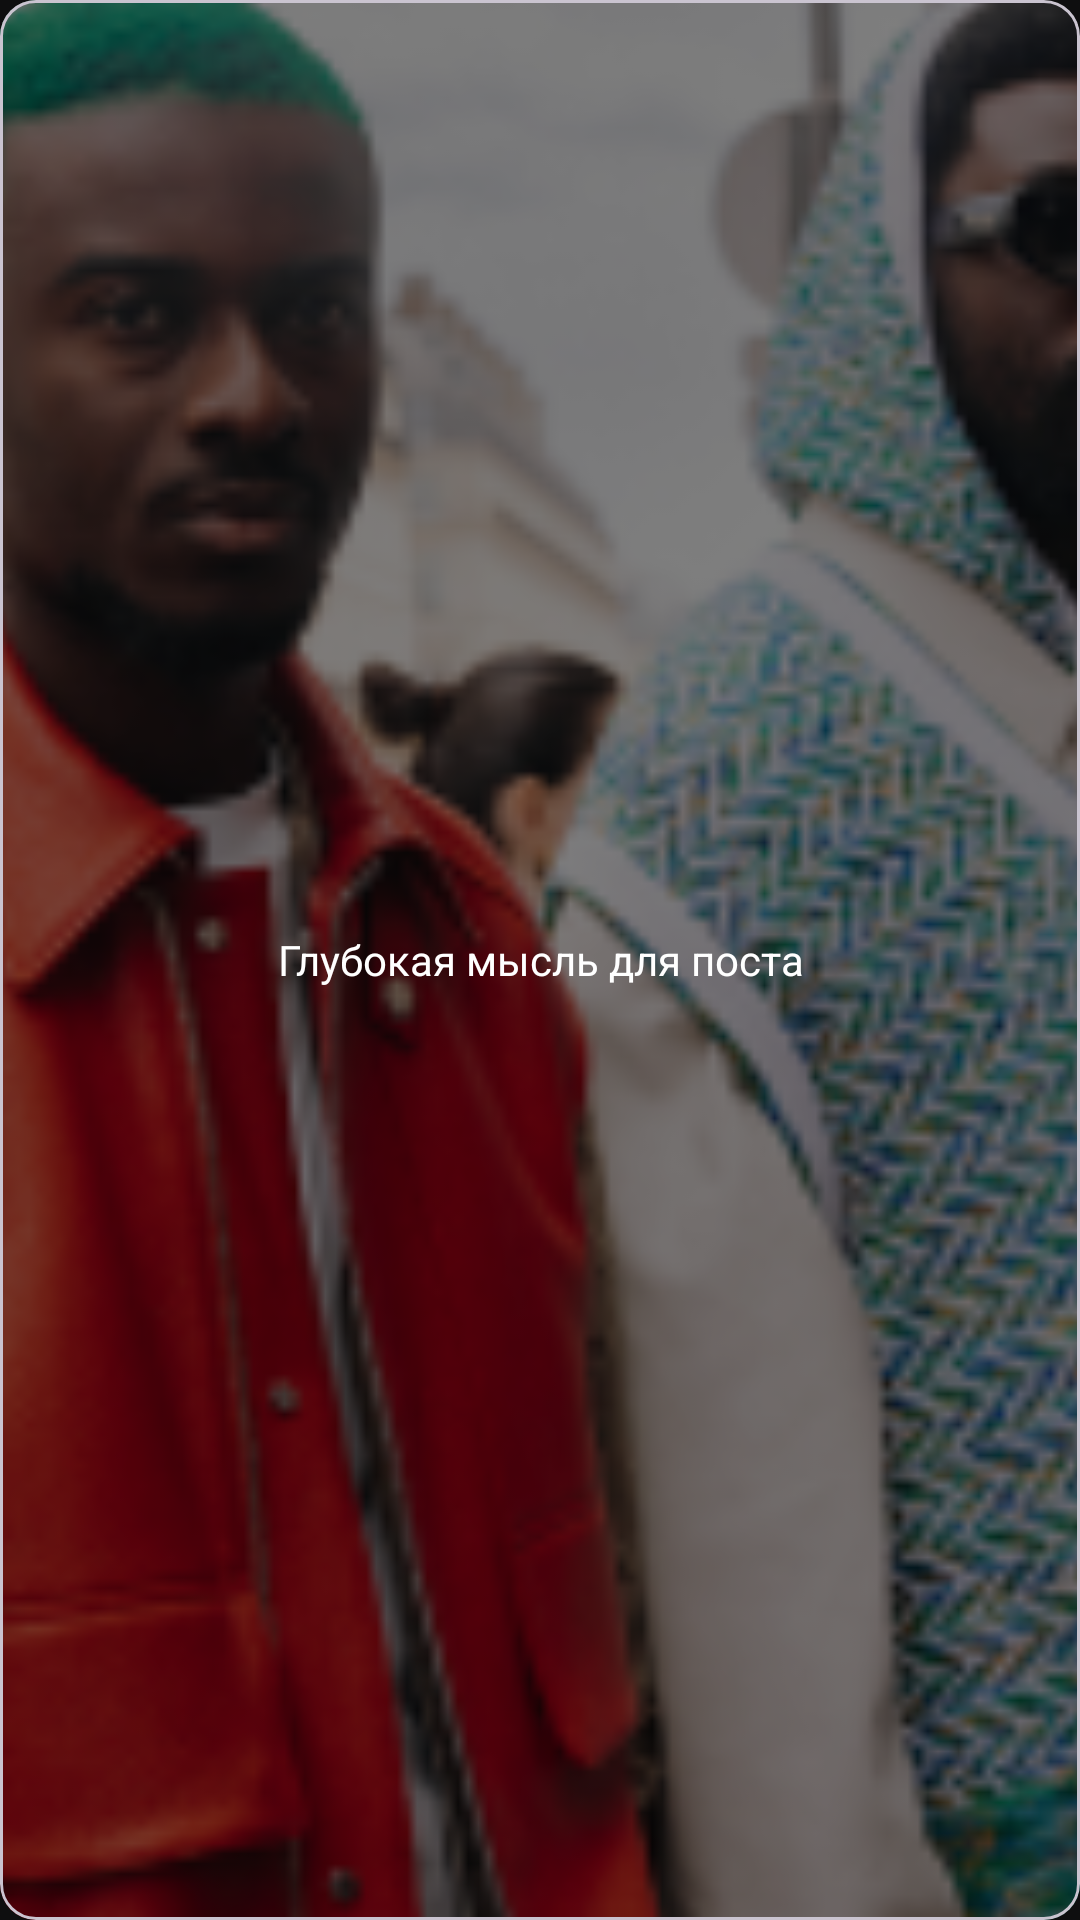

Write the Android layout XML for this screen, with the resource values it uses.
<!-- AndroidManifest.xml: application theme Theme.ShopClothes -->
<!-- res/layout/news_card.xml -->
<?xml version="1.0" encoding="utf-8"?>
<com.google.android.material.card.MaterialCardView

    android:layout_width="match_parent"
    android:layout_height="match_parent"
    xmlns:app="http://schemas.android.com/apk/res-auto"
    xmlns:android="http://schemas.android.com/apk/res/android">

    <ImageView
        android:id="@+id/imageView243"
        android:layout_width="match_parent"
        android:layout_height="match_parent"
        android:scaleType="centerCrop"
        app:srcCompat="@drawable/background_post" />

    <TextView
        android:id="@+id/textView532"
        android:layout_width="match_parent"
        android:layout_height="match_parent"
        android:background="#80000000"
        android:gravity="center"
        android:text="Глубокая мысль для поста"
        android:textColor="#FFFFFF" />

</com.google.android.material.card.MaterialCardView>
<!-- resources referenced by this layout -->
<resources>
  <!-- drawable background_post: png bitmap (drawable, 145962 bytes) -->
  <style name="Theme.ShopClothes" parent="Base.Theme.ShopClothes">
          <item name="android:windowBackground">@color/backgroundWindowBlack</item>
          <item name="android:colorBackground">@color/backgroundWindowBlack</item>
          <item name="android:statusBarColor">@color/gradientNormal</item>
      </style>
  <style name="Base.Theme.ShopClothes" parent="Theme.Material3.DayNight.NoActionBar">
      </style>
  <color name="backgroundWindowBlack">#0E0E0F</color>
  <color name="gradientNormal">#BD5656</color>
</resources>
